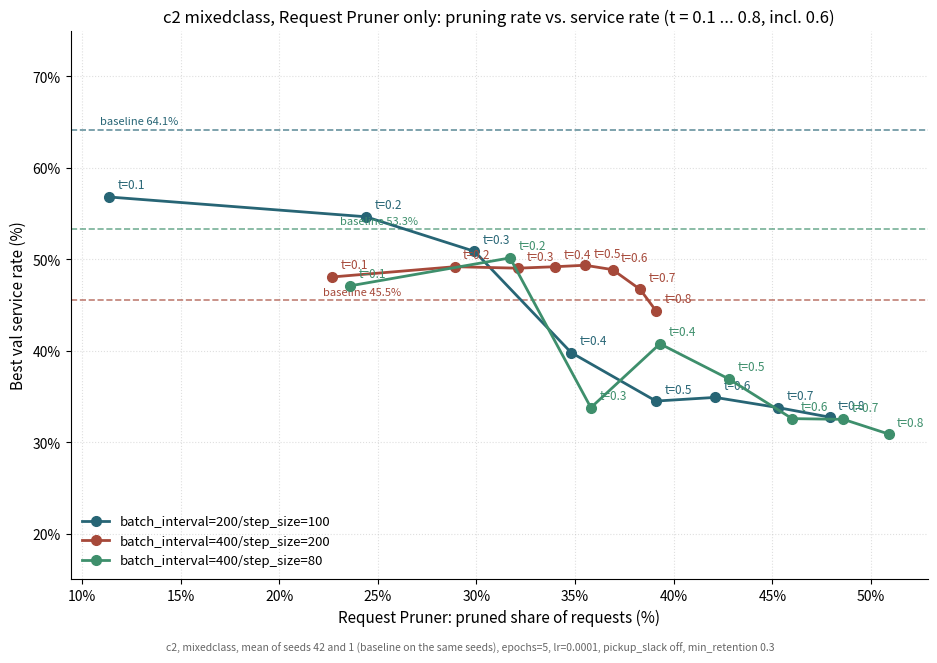
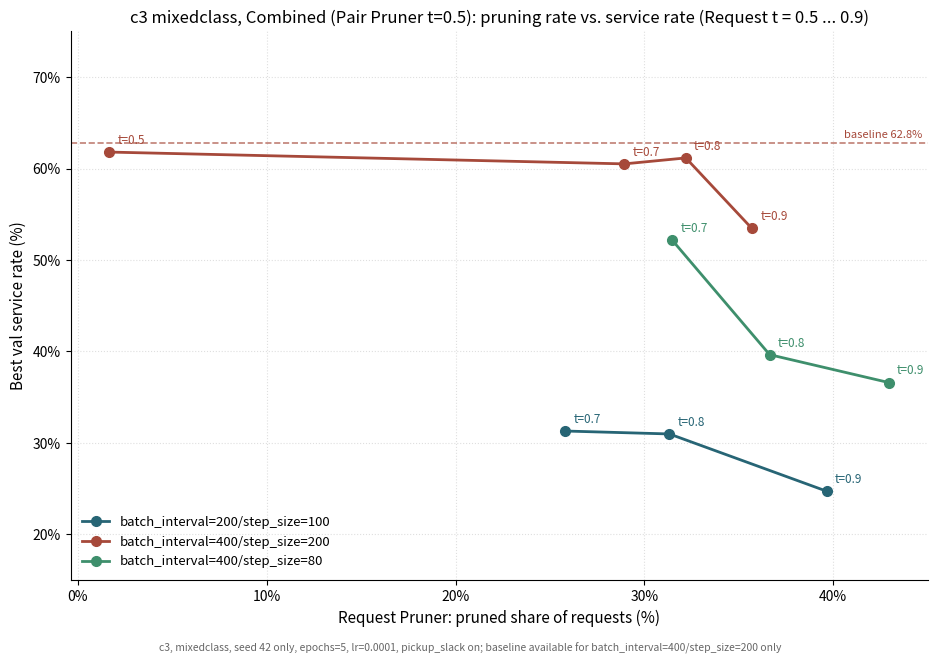

Source code (Python) for these figures, in order:
"""
2026-10-10: MIXEDCLASS threshold curves (pruning rate vs. service rate), two figures + tables:

(1) c2, Request-only (expert-prefix-label MLP, min_retention 0.3), t in {0.3, 0.5, 0.7, 0.8}:
    service rate = mean over seeds 42 and 1 (same seeds for every threshold and for the baseline),
    pruning rate = mean of the logs ("Request pruner: kept K/N ... M pruned" via compute_pruning_rates.py).
    Per-seed "Best val service rate" (percent), seeds 42 / 1:
      bi200/ss100: t0.3 45.26/56.50  t0.5 35.31/33.71  t0.7 33.39/34.19  t0.8 30.98/34.51  baseline 60.67/67.58
      bi400/ss200: t0.3 50.72/47.35  t0.5 49.44/49.28  t0.7 48.48/44.94  t0.8 45.10/43.66  baseline 43.50/47.51
      bi400/ss80 : t0.3 32.42/35.15  t0.5 36.44/37.40  t0.7 33.39/31.62  t0.8 30.98/30.82  baseline 49.44/57.14
    Pruning rate (percent, mean of the available logs): see dict below.
(2) c3, Combined (Pair Pruner t=0.5 fixed), Request t in {0.5, 0.7, 0.8, 0.9}, seed 42 only:
    sources: sil_training_{cfg}_c3_mixedclass_combined_reqprefix_{reqt{t}_}pairv1final_pairt0.5_seed42.log;
    baseline only for bi400/ss200 (62.76%, sil_training_bi400_ss200_c3_mixedclass_legacy_seed42.log).
HPs: epochs 5, lr 0.0001, legacy scoring; c2 pickup_slack off, c3 pickup_slack on (class default).

Run: ./venv/bin/python3 scripts/analysis/make_mixedclass_threshold_curves.py
"""
from pathlib import Path

import matplotlib.pyplot as plt
import matplotlib.ticker as mticker

C2_DIR = Path("figures_export/Request Pruner SIL/Cardinality 2")
C3_DIR = Path("figures_export/Request Pruner SIL/Cardinality 3")
C2_DIR.mkdir(parents=True, exist_ok=True)
C3_DIR.mkdir(parents=True, exist_ok=True)

LABEL = {"bi200_ss100": "batch_interval=200/step_size=100",
         "bi400_ss200": "batch_interval=400/step_size=200",
         "bi400_ss80": "batch_interval=400/step_size=80"}
COLOR = {"bi200_ss100": "#276575", "bi400_ss200": "#A6493A", "bi400_ss80": "#3E8F6C"}

# (threshold, pruning rate %, service rate % (mean of seeds 42 and 1)); 2026-10-13: t=0.6 added (logs of 2026-10-12)
C2 = {
    "bi200_ss100": [(0.1, 11.4, 56.82), (0.2, 24.4, 54.66), (0.3, 29.9, 50.88), (0.4, 34.8, 39.81),
                    (0.5, 39.1, 34.51), (0.6, 42.1, 34.91), (0.7, 45.3, 33.79), (0.8, 47.9, 32.75)],
    "bi400_ss200": [(0.1, 22.7, 48.08), (0.2, 28.9, 49.20), (0.3, 32.1, 49.04), (0.4, 34.0, 49.20),
                    (0.5, 35.5, 49.36), (0.6, 36.9, 48.88), (0.7, 38.3, 46.71), (0.8, 39.1, 44.38)],
    "bi400_ss80": [(0.1, 23.6, 47.11), (0.2, 31.7, 50.16), (0.3, 35.8, 33.79), (0.4, 39.3, 40.77),
                   (0.5, 42.8, 36.92), (0.6, 46.0, 32.59), (0.7, 48.6, 32.51), (0.8, 50.9, 30.90)],
}
C2_BASELINE = {"bi200_ss100": 64.13, "bi400_ss200": 45.51, "bi400_ss80": 53.29}

C3 = {
    "bi200_ss100": [(0.7, 25.81, 31.30), (0.8, 31.32, 30.98), (0.9, 39.65, 24.72)],
    "bi400_ss200": [(0.5, 1.67, 61.80), (0.7, 28.94, 60.51), (0.8, 32.19, 61.16), (0.9, 35.69, 53.45)],
    "bi400_ss80": [(0.7, 31.47, 52.17), (0.8, 36.63, 39.65), (0.9, 42.94, 36.60)],
}
C3_BASELINE = {"bi400_ss200": 62.76}


def curve(data, baseline, title, footer, out_dir, stem, baseline_label_right=False):
    fig, ax = plt.subplots(figsize=(9.5, 6.6))
    for cfg, pts in data.items():
        xs, ys = [p[1] for p in pts], [p[2] for p in pts]
        ax.plot(xs, ys, marker="o", color=COLOR[cfg], linewidth=2, markersize=7, label=LABEL[cfg], zorder=3)
        for t, x, y in [(p[0], p[1], p[2]) for p in pts]:
            ax.annotate(f"t={t}", (x, y), textcoords="offset points", xytext=(6, 6), fontsize=8.5, color=COLOR[cfg])
        if cfg in baseline:
            ax.axhline(baseline[cfg], color=COLOR[cfg], linestyle="--", linewidth=1.2, alpha=0.7, zorder=2)
            # 2026-10-12: c3 curve - label at the left end collided with the "t=0.5" point label (point at
            # ~1.7 % pruning sits right under the baseline). baseline_label_right moves it to the right axis edge.
            if baseline_label_right:
                ax.annotate(f"baseline {baseline[cfg]:.1f}%", (1.0, baseline[cfg]),
                            xycoords=("axes fraction", "data"), textcoords="offset points", xytext=(-4, 4),
                            ha="right", fontsize=8, color=COLOR[cfg])
            else:
                ax.annotate(f"baseline {baseline[cfg]:.1f}%", (min(xs) - 0.5, baseline[cfg]),
                            textcoords="offset points", xytext=(0, 4), fontsize=8, color=COLOR[cfg])
    ax.set_xlabel("Request Pruner: pruned share of requests (%)", fontsize=11)
    ax.set_ylabel("Best val service rate (%)", fontsize=11)
    ax.set_ylim(15, 75)
    ax.xaxis.set_major_formatter(mticker.PercentFormatter(xmax=100, decimals=0))
    ax.yaxis.set_major_formatter(mticker.PercentFormatter(xmax=100, decimals=0))
    ax.set_title(title, fontsize=12)
    ax.legend(loc="lower left", fontsize=9.5, frameon=False)
    ax.grid(True, linestyle=":", alpha=0.4, zorder=0)
    for s in ["top", "right"]:
        ax.spines[s].set_visible(False)
    fig.text(0.5, 0.005, footer, ha="center", fontsize=7.5, color="#666666")
    fig.tight_layout(rect=(0, 0.02, 1, 1))
    fig.savefig(out_dir / f"{stem}.png", dpi=200)
    fig.savefig(out_dir / f"{stem}.pdf")
    plt.close(fig)
    print(f"saved {out_dir / stem}.png/.pdf")


def table(data, baseline, caption, out_dir, stem, thresholds):
    heads = ["Baseline"] + [f"$t{{=}}{t}$" for t in thresholds]
    rows = []
    for cfg, pts in data.items():
        d = {p[0]: p for p in pts}
        cells = [f"{baseline[cfg]:.1f}\\%" if cfg in baseline else "n/a"]
        for t in thresholds:
            cells.append(f"{d[t][2]:.1f}\\% ({d[t][1]:.1f}\\%)" if t in d else "n/a")
        rows.append(f"{LABEL[cfg].replace('_', chr(92) + '_')} & " + " & ".join(cells) + r" \\")
    tex = ("\\begin{table}[h]\n\\centering\n\\small\n\\caption{" + caption + "}\n"
           "\\begin{tabular}{l" + "c" * len(heads) + "}\n\\toprule\nConfig & " + " & ".join(heads)
           + " \\\\\n\\midrule\n" + "\n".join(rows) + "\n\\bottomrule\n\\end{tabular}\n\\end{table}\n")
    (out_dir / f"{stem}_table.tex").write_text(tex)
    print(f"saved {out_dir / stem}_table.tex")


if __name__ == "__main__":
    curve(C2, C2_BASELINE,
          "c2 mixedclass, Request Pruner only: pruning rate vs. service rate (t = 0.1 ... 0.8, incl. 0.6)",
          "c2, mixedclass, mean of seeds 42 and 1 (baseline on the same seeds), epochs=5, lr=0.0001, pickup_slack off, min_retention 0.3",
          C2_DIR, "c2_mixedclass_request_threshold_curve")
    table(C2, C2_BASELINE,
          "c2 mixedclass, Request Pruner only: service rate (pruned share of requests) per threshold, mean of seeds 42 and 1; "
          "baseline on the same seeds; epochs 5, lr 0.0001, min retention 0.3.",
          C2_DIR, "c2_mixedclass_request_threshold", [0.1, 0.2, 0.3, 0.4, 0.5, 0.6, 0.7, 0.8])
    curve(C3, C3_BASELINE,
          "c3 mixedclass, Combined (Pair Pruner t=0.5): pruning rate vs. service rate (Request t = 0.5 ... 0.9)",
          "c3, mixedclass, seed 42 only, epochs=5, lr=0.0001, pickup_slack on; baseline available for batch_interval=400/step_size=200 only",
          C3_DIR, "c3_mixedclass_combined_threshold_curve", baseline_label_right=True)
    table(C3, C3_BASELINE,
          "c3 mixedclass, Combined (Pair Pruner $t{=}0.5$): service rate (Request-Pruner pruned share) per Request threshold, "
          "seed 42; epochs 5, lr 0.0001; n/a = not run/cancelled; baseline only for one config.",
          C3_DIR, "c3_mixedclass_combined_threshold", [0.5, 0.7, 0.8, 0.9])
